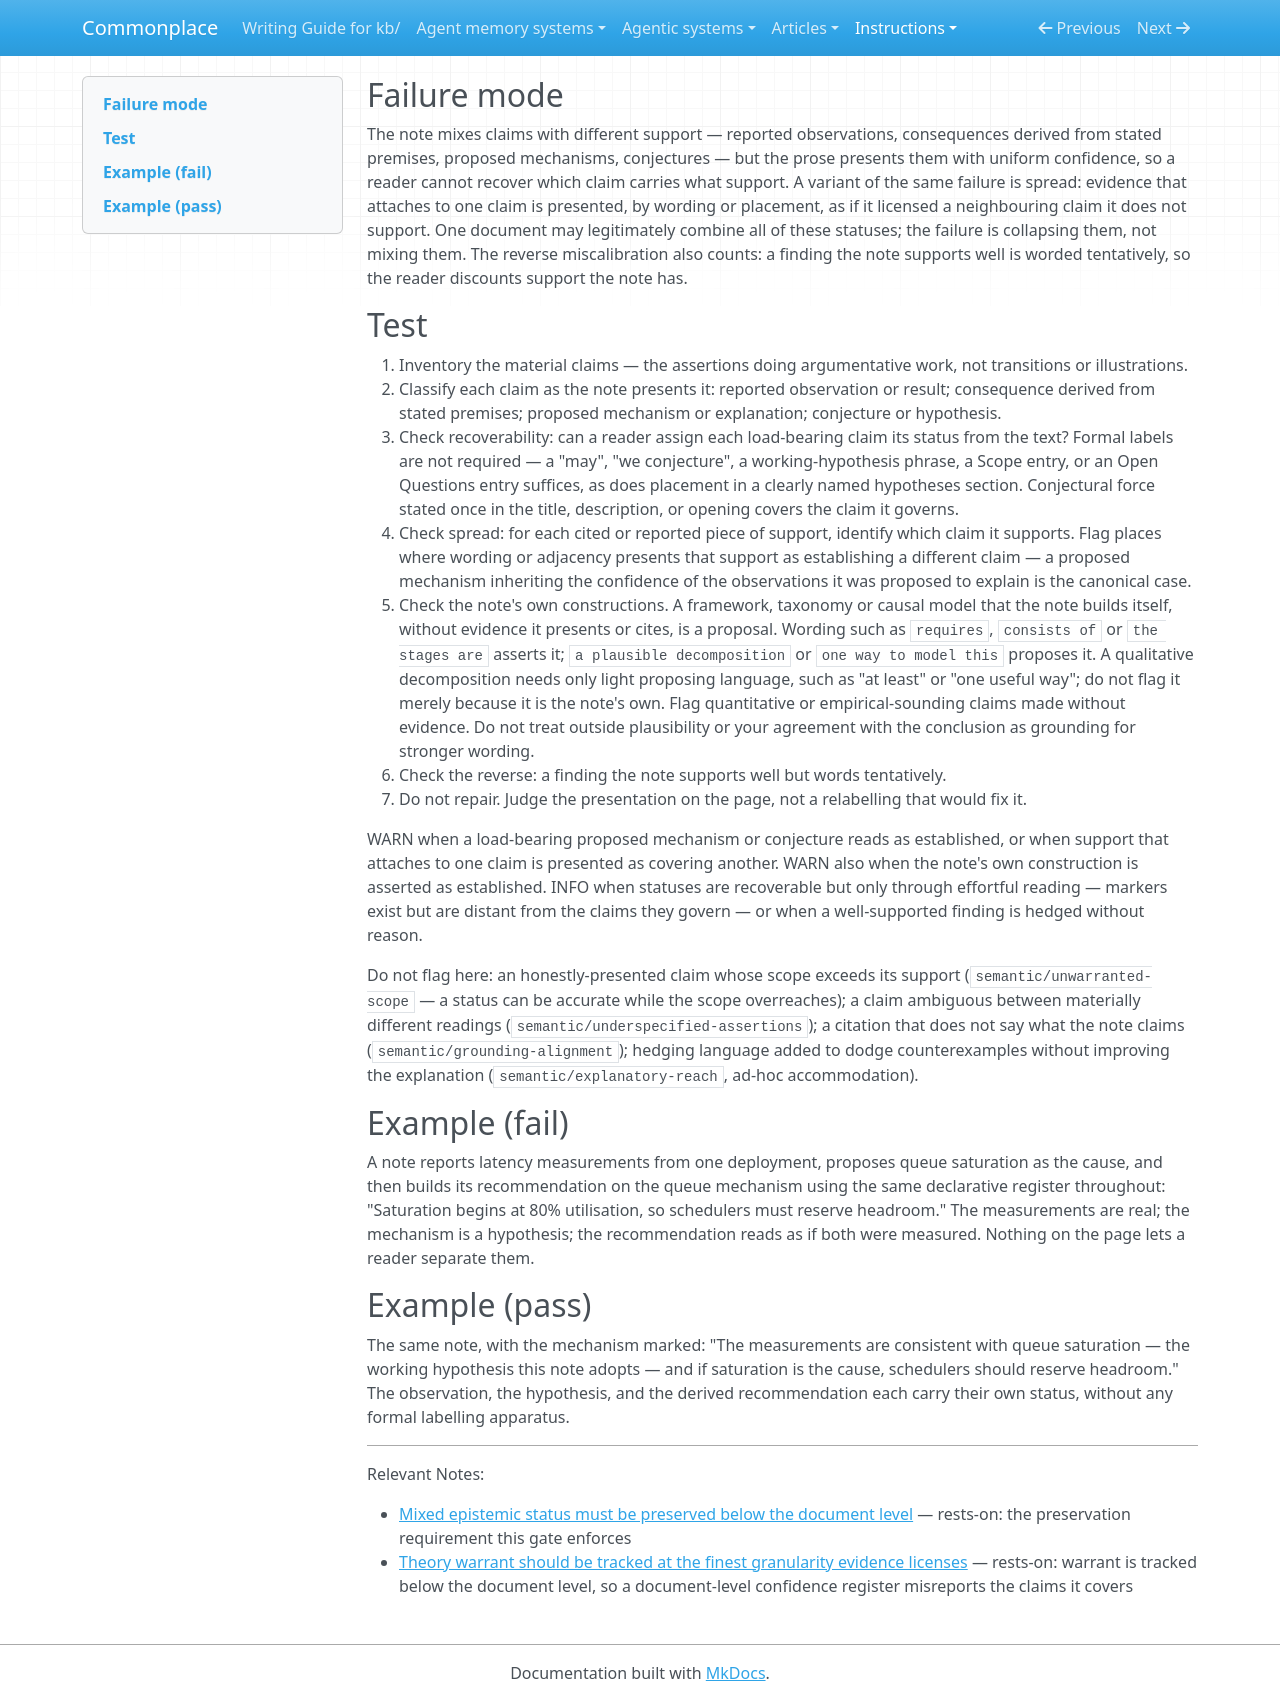

repository: zby/commonplace · page: instructions/review-gates/semantic/epistemic-status-blur/index.html · generator: mkdocs

---
gate_id: semantic/epistemic-status-blur
name: Epistemic status blur
description: 'Claims of different epistemic status — observation, derivation, proposed mechanism, conjecture — read with uniform confidence, support for one claim is presented as covering another, or a well-supported finding is hedged as if it were speculative.'
type: types/review-gate.md
lens: semantic
watches: [title, description, body]
staleness: changed
depth: 2
---

## Failure mode

The note mixes claims with different support — reported observations, consequences derived from stated premises, proposed mechanisms, conjectures — but the prose presents them with uniform confidence, so a reader cannot recover which claim carries what support. A variant of the same failure is spread: evidence that attaches to one claim is presented, by wording or placement, as if it licensed a neighbouring claim it does not support. One document may legitimately combine all of these statuses; the failure is collapsing them, not mixing them. The reverse miscalibration also counts: a finding the note supports well is worded tentatively, so the reader discounts support the note has.

## Test

1. Inventory the material claims — the assertions doing argumentative work, not transitions or illustrations.
2. Classify each claim as the note presents it: reported observation or result; consequence derived from stated premises; proposed mechanism or explanation; conjecture or hypothesis.
3. Check recoverability: can a reader assign each load-bearing claim its status from the text? Formal labels are not required — a "may", "we conjecture", a working-hypothesis phrase, a Scope entry, or an Open Questions entry suffices, as does placement in a clearly named hypotheses section. Conjectural force stated once in the title, description, or opening covers the claim it governs.
4. Check spread: for each cited or reported piece of support, identify which claim it supports. Flag places where wording or adjacency presents that support as establishing a different claim — a proposed mechanism inheriting the confidence of the observations it was proposed to explain is the canonical case.
5. Check the note's own constructions. A framework, taxonomy or causal model that the note builds itself, without evidence it presents or cites, is a proposal. Wording such as `requires`, `consists of` or `the stages are` asserts it; `a plausible decomposition` or `one way to model this` proposes it. A qualitative decomposition needs only light proposing language, such as "at least" or "one useful way"; do not flag it merely because it is the note's own. Flag quantitative or empirical-sounding claims made without evidence. Do not treat outside plausibility or your agreement with the conclusion as grounding for stronger wording.
6. Check the reverse: a finding the note supports well but words tentatively.
7. Do not repair. Judge the presentation on the page, not a relabelling that would fix it.

WARN when a load-bearing proposed mechanism or conjecture reads as established, or when support that attaches to one claim is presented as covering another. WARN also when the note's own construction is asserted as established. INFO when statuses are recoverable but only through effortful reading — markers exist but are distant from the claims they govern — or when a well-supported finding is hedged without reason.

Do not flag here: an honestly-presented claim whose scope exceeds its support (`semantic/unwarranted-scope` — a status can be accurate while the scope overreaches); a claim ambiguous between materially different readings (`semantic/underspecified-assertions`); a citation that does not say what the note claims (`semantic/grounding-alignment`); hedging language added to dodge counterexamples without improving the explanation (`semantic/explanatory-reach`, ad-hoc accommodation).

## Example (fail)

A note reports latency measurements from one deployment, proposes queue saturation as the cause, and then builds its recommendation on the queue mechanism using the same declarative register throughout: "Saturation begins at 80% utilisation, so schedulers must reserve headroom." The measurements are real; the mechanism is a hypothesis; the recommendation reads as if both were measured. Nothing on the page lets a reader separate them.

## Example (pass)

The same note, with the mechanism marked: "The measurements are consistent with queue saturation — the working hypothesis this note adopts — and if saturation is the cause, schedulers should reserve headroom." The observation, the hypothesis, and the derived recommendation each carry their own status, without any formal labelling apparatus.

---

Relevant Notes:

- [Mixed epistemic status must be preserved below the document level](../../../theory/mixed-epistemic-status-must-be-preserved-below-the-document-level.md) — rests-on: the preservation requirement this gate enforces
- [Theory warrant should be tracked at the finest granularity evidence licenses](../../../theory/theory-warrant-tracked-at-the-finest-granularity-evidence-licenses.md) — rests-on: warrant is tracked below the document level, so a document-level confidence register misreports the claims it covers
